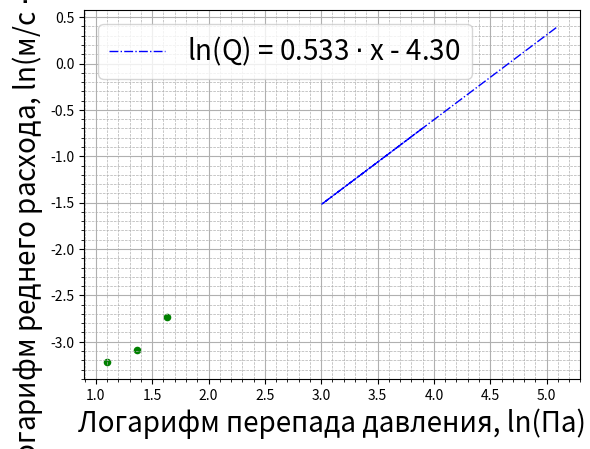

The matplotlib source for this figure:
import matplotlib.pyplot as plt
import numpy as np
import random
import math
from scipy.optimize import curve_fit


def mnk(x, y):
    k=(sum(x*y)-sum(x)*sum(y)/len(y))/(sum(x**2)-sum(x)**2/len(y))
    b=(sum(y)-k*sum(x))/len(y)
    sigma_k = (1/(len(x))**0.5)*((sum(y*y)-sum(y)*sum(y)/len(y))/(sum(x*x)-sum(x)*sum(x)/len(y))-k*k)**0.5
    sigma_b = sigma_k*(sum(x*x)-sum(x)*sum(x)/len(x))**0.5
    print("k: ", k, sigma_k, "b: ", b, sigma_b)
    return k, b

def root_func(x, a, b):
    return a * np.sqrt(x) + b

V1 = np.array([0.5, 0.5, 1, 1, 2, 3, 3, 3, 3, 4, 5, 5, 5, 5, 5, 5])
t1 = np.array([74.66, 39.93, 40.07, 27.42, 41.05, 50.18, 42.31, 37.16, 33.18, 41.91, 49.07, 47.06, 45.45, 43.69, 40.6, 36.41])
dP1 = np.array([5, 10, 20, 30, 41, 50, 60, 71, 82, 91, 106, 125, 140, 165, 190, 240])

V2 = np.array([0.604, 0.501, 1.5, 1.5, 3, 3, 5, 5, 5, 5, 5, 7.501, 7.501, 7.501, 7.501, 7.501])
t2 = np.array([35.32, 21.37, 37.55, 21.57, 30.79, 25.03, 33.56, 29.54, 27.89, 26.48, 25.29, 36.73, 35.65, 34.63, 33.76, 32.25])
dP2 = np.array([5, 10, 20, 41, 60, 79, 101, 120, 130, 140, 150, 160, 170, 180, 191, 210])

V3 = np.array([0.5, 0.5, 1.5, 1.5, 1.5, 1.5, 2.5, 3, 3, 3, 5, 5, 5, 5, 8, 8])
t3 = np.array([40.31, 19.77, 39.92, 30.37, 23.20, 20.34, 29.56, 28.54, 25.58, 23.84, 35.92, 33.79, 31.27, 27.64, 38.24, 36.18])
dP3 = np.array([2, 5, 8, 11, 15, 17, 20, 25, 30, 35, 40, 50, 65, 85, 110, 121])


for i in range(len(V1)):
    V1[i] = (V1[i]/t1[i])
    dP1[i] = dP1[i]

for i in range(len(V2)):
    V2[i] = (V2[i]/t2[i])
    dP2[i] = dP2[i]

for i in range(len(V3)):
    V3[i] = (V3[i]/t3[i])
    dP3[i] = dP3[i]


# dP1 = dP1
# dP1 = np.log(dP1)
# V1 = V1
# V1 = V1
# V1 = np.log(V1)

# dP2 = dP2
# dP2 = np.log(dP2)
# V2 = V2
# V2 = V2
# V2 = np.log(V2)

# dP3 = dP3
# dP3 = np.log(dP3)
# V3 = V3
# V3 = V3
# V3 = np.log(V3)


# V1 = V1[8:]
# dP1 = dP1[8:]
# V2 = V2[8:]
# dP2 = dP2[8:]
# V3 = V3[8:]
# dP3 = dP3[8:]
'''
plt.errorbar(dP1, V1, xerr=0, fmt='+', color='red', ms = 10, capsize=5, linewidth = 0, label='d = 3.90 мм')
k, b = mnk(dP1, V1)
plt.plot(dP1, k*dP1 + b, color = 'blue', label=r'ln(Q) = 0.364 $\cdot$ x - 3.99', linewidth = 1) # наносим прямую и задаем ей название

plt.errorbar(dP2, V2, xerr=0, fmt='x', color='green', ms = 10, capsize=5, linewidth = 0, label='d = 3.90 мм')
k, b = mnk(dP2, V2)
plt.plot(dP2, k*dP2 + b, color = 'blue', label=r'ln(Q) = 0.533 $\cdot$ x - 4.30', linewidth = 1, linestyle='-.') # наносим прямую и задаем ей название

plt.errorbar(dP3, V3, xerr=0, fmt='o', color='blue', ms = 10, capsize=5, linewidth = 0, label='d = 3.90 мм')
k, b = mnk(dP3, V3)
plt.plot(dP3, k*dP3 + b, color = 'blue', label=r'Q = 0.433 $\cdot$ x - 3.61', linewidth = 1, linestyle='--') # наносим прямую и задаем ей название




for i in range(len(V1)):
    V1[i] = (V1[i]/t1[i])*1000
    dP1[i] = dP1[i]*3.92

for i in range(len(V2)):
    V2[i] = ((V2[i]/t2[i])/2.5)*1000
    dP2[i] = dP2[i]*3.92

for i in range(len(V3)):
    V3[i] = (V3[i]/t3[i])*1000
    dP3[i] = dP3[i]*3.92

# plt.scatter(dP1[0:8], V1[0:8], color = 'red', label=f'', s = 30, linewidth = 0) # наносим прямую и задаем ей название

# plt.errorbar(dP1, V1, xerr=2, fmt='+', color='red', ms = 10, capsize=5, linewidth = 0, label='d = 3.90 мм')
# k, b = mnk(dP1[0:8], V1[0:8])
# plt.plot(dP1[0:12], k*dP1[0:12] + b, color = 'blue', label=r'Q = 0.290 $\cdot$ x + 1.89', linewidth = 1) # наносим прямую и задаем ей название
# popt, pcov = curve_fit(root_func, dP1[8:], V1[8:])
# perr = np.sqrt(np.diag(pcov))
# print(perr)
# a_fit, b_fit = popt
# print(f"Аппроксимированная функция: {a_fit:.3f} * sqrt(x + {b_fit:.3f})")
# plt.plot(dP1, root_func(dP1, *popt), 'blue', label=r'Q = 3.47 $\cdot$ sqrt(x + 29.3)', linestyle= '--' )
# plt.scatter([301.6], [89.4], color='blue', label='P = 301.6, Q = 89.4', s = 60)   


# plt.errorbar(dP2, V2, xerr=2, fmt='+', color='red', ms = 8, capsize=5, linewidth = 0, label='d = 3.0 мм')
# k, b = mnk(dP2[0:8], V2[0:8])
# plt.plot(dP2[0:12], k*dP2[0:12] + b, color = 'blue', label=r'Q = 0.134 $\cdot$ x + 5.10', linewidth = 1) # наносим прямую и задаем ей название
# popt, pcov = curve_fit(root_func, dP2[8:], V2[8:])
# perr = np.sqrt(np.diag(pcov))
# print(perr)
# a_fit, b_fit = popt
# a_fit, b_fit = popt
# print(f"Аппроксимированная функция: {a_fit:.3f} * sqrt(x + {b_fit:.3f})")
# plt.plot(dP2, root_func(dP2, *popt), 'b', label=r'Q = 3.42 $\cdot$ sqrt(x - 4.58)',)
# plt.scatter([473.5], [69.9], color='blue', label='P = 473.5, Q = 69.9', s = 60)   


# plt.errorbar(dP3, V3, xerr=2, fmt='+', color='red', ms = 10, capsize=5, linewidth = 0, label= 'd = 5.10 мм')
# k, b = mnk(dP3[0:8], V3[0:8])
# plt.plot(dP3[0:12], k*dP3[0:12] + b, color = 'blue', label=r'Q = 1.016 $\cdot$ x + 5.79', linewidth = 1) # наносим прямую и задаем ей название
# popt, pcov = curve_fit(root_func, dP3[8:], V3[8:])
# perr = np.sqrt(np.diag(pcov))
# print(perr)
# a_fit, b_fit = popt
# print(f"Аппроксимированная функция: {a_fit:.3f} * sqrt(x + {b_fit:.3f})")
# plt.plot(dP3, root_func(dP3, *popt), 'blue', label=r'Q = 9.06 $\cdot$ sqrt(x + 20.3)', linestyle= '--' )
# plt.scatter([106.2], [113.5], color='blue', label='P = 106.2, Q = 113.5', s = 60)   


# plt.scatter(dP2[0:8], V2[0:8], color = 'red', label=f'', s = 30, linewidth = 0) # наносим прямую и задаем ей название
# plt.scatter(dP3[0:8], V3[0:8], color = 'red', label=f'', s = 30, linewidth = 0) # наносим прямую и задаем ей название
# k, b = mnk(dP2[0:8], V2[0:8])
# plt.plot(dP2[0:8], k*dP2[0:8] + b, color = 'blue', label=f'', linewidth = 1) # наносим прямую и задаем ей название
# k, b = mnk(dP3[0:8], V3[0:8])
# plt.plot(dP3[0:8], k*dP3[0:8] + b, color = 'blue', label=f'', linewidth = 1) # наносим прямую и задаем ей название


# plt.scatter(dP1[:9], (V1/(3.14159*(0.198*0.198)))[:9], color = 'red', label=f'', s = 30, linewidth = 0) # наносим прямую и задаем ей название

# plt.scatter(dP1[9:], (V1/(3.14159*(0.198*0.198)))[9:], color = 'red', label=f'', s = 30, linewidth = 0) # наносим прямую и задаем ей название

# plt.scatter(dP3, V3/(3.14159*0.15*0.15), color = 'red', label=f'', s = 30, linewidth = 0) # наносим прямую и задаем ей название

# k, b = mnk(dP3[0:8], (V3/(3.14159*0.15*0.15))[0:8])
# plt.plot(dP3, k*dP3 + b, color = 'blue', label=f'', linewidth = 1) # наносим прямую и задаем ей название

# plt.scatter(dP3, V3/(3.14159*2.55*2.55), color = 'red', label=f'', s = 30, linewidth = 0) # наносим прямую и задаем ей название

# plt.scatter(dP2, V2*V2, color = 'red', label=f'', s = 30, linewidth = 0) # наносим прямую и задаем ей название


'''

# #---------------
# Ps1 = np.array([65, 130, 174, 109, 62, 46])
# ls1 = [50, 90, 120, 70, 40, 30]


Ps1 = np.array([2.72/60, 2.39/60, 3.88/60])
ls1 = np.array([3.9, 3.0, 5.1])
plt.scatter(np.log(ls1), np.log(Ps1), color = 'green', label=f'', s = 30, linewidth = 0)
k, b = mnk(np.log(ls1), np.log(Ps1))
plt.plot(ls1, k*ls1 + b, color = 'blue', label=r'ln(Q) = 0.533 $\cdot$ x - 4.30', linewidth = 1, linestyle='-.') # наносим прямую и задаем ей название
# Ps2 = np.array([239, 117, 300, 184])
# ls2 = [50, 20, 31, 11]
# plt.scatter(ls2, Ps2*3.92, color = 'red', label=f'', s = 30, linewidth = 0) # наносим прямую и задаем ей название

# Ps3 = np.array([25, 46, 67, 41, 18, 22])
# ls3 = [50, 90, 120, 70, 40, 30]
# plt.scatter(ls3, Ps3*3.92, color = 'blue', label=f'', s = 30, linewidth = 0) # наносим прямую и задаем ей название

plt.grid(True, which='major', linestyle='-')#мажорная сетка
plt.grid(True, which='minor', linestyle='--', linewidth=0.5)#минорная сетка
plt.minorticks_on() #обязательная функция для отображения минорной сетки
plt.xlabel('Логарифм перепада давления, ln(Па)', fontsize=20) #подпись оси X
plt.ylabel(r'Логарифм реднего расхода, ln(м/с $\cdot$ 10^-6)', fontsize=20) #подпись оси Y
plt.legend(fontsize=20)#отображение названия прямой

plt.show()#воспроизведение всех графиков на экран
